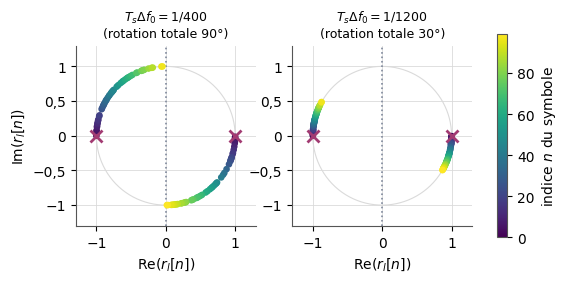

The matplotlib source for this figure: (Note: this script raises an exception after producing the figure.)
"""Figure — Constellation des échantillons r_l[n] d'une BPSK reçue avec un décalage de fréquence Δf0 (partiel TS227 2016-2017, q. 3).
Figure calculée (complément), sans bruit : r_l[n] = S_n exp(−j 2π Δf0 n Ts), n = 0 … 99, symboles aléatoires (graine 1).
Gauche : Ts Δf0 = 1/400 ; droite : Ts Δf0 = 1/1200. Seuil de décision (axe imaginaire) en pointillés gris."""
import matplotlib
matplotlib.use("svg")
import matplotlib.pyplot as plt
import matplotlib.ticker as mticker
import numpy as np
from pathlib import Path

# --- Style commun des figures Bristol (recopié dans chaque script) ---
plt.rcParams.update({
    "font.family": "DejaVu Sans", "mathtext.fontset": "dejavusans", "font.size": 10,
    "axes.grid": True, "grid.color": "#DADADA", "grid.linewidth": 0.6,
    "axes.edgecolor": "#555555", "axes.linewidth": 0.8,
    "axes.spines.top": False, "axes.spines.right": False,
    "lines.linewidth": 1.8, "legend.frameon": False,
    "svg.hashsalt": "bristol",  # rendu SVG reproductible
})
BLEU, VERT, MAGENTA, ORANGE = "#2B59C3", "#1B9E77", "#A23B72", "#E08A1E"
GRIS = "#7E889B"   # éléments ajoutés par rapport à la source (conventions.md § 9)
ENCRE = "#222222"

def virgule(ax, axes="xy"):
    """Virgule décimale et vrai signe moins sur les graduations."""
    f = mticker.FuncFormatter(lambda x, _: f"{x:g}".replace(".", ",").replace("-", "−"))
    if "x" in axes: ax.xaxis.set_major_formatter(f)
    if "y" in axes: ax.yaxis.set_major_formatter(f)

def sauver(fig):
    fig.savefig(Path(__file__).with_suffix(".svg"), bbox_inches="tight", metadata={"Date": None})
# --- Fin du style commun ---
rng = np.random.default_rng(1)
S = rng.choice([-1, 1], 100)
n = np.arange(100)
fig, axs = plt.subplots(1, 2, figsize=(6.4, 3.3))
for ax, r, titre in [(axs[0], 1 / 400, r"$T_s\Delta f_0 = 1/400$" + "\n(rotation totale 90°)"),
                     (axs[1], 1 / 1200, r"$T_s\Delta f_0 = 1/1200$" + "\n(rotation totale 30°)")]:
    z = S * np.exp(-2j * np.pi * r * n)
    th = np.linspace(0, 2 * np.pi, 400)
    ax.plot(np.cos(th), np.sin(th), color="#DADADA", lw=0.8)
    sc = ax.scatter(z.real, z.imag, c=n, cmap="viridis", s=14, zorder=3)
    ax.plot([-1, 1], [0, 0], "x", color=MAGENTA, ms=9, mew=2, zorder=4)
    ax.axvline(0, color=GRIS, ls=":", lw=1.2)
    ax.set_aspect("equal"); ax.set_xlim(-1.3, 1.3); ax.set_ylim(-1.3, 1.3)
    ax.set_title(titre, fontsize=9); ax.set_xlabel(r"$\mathrm{Re}(r_l[n])$"); virgule(ax)
axs[0].set_ylabel(r"$\mathrm{Im}(r_l[n])$")
cb = fig.colorbar(sc, ax=axs, shrink=0.8, label="indice $n$ du symbole")
sauver(fig)
